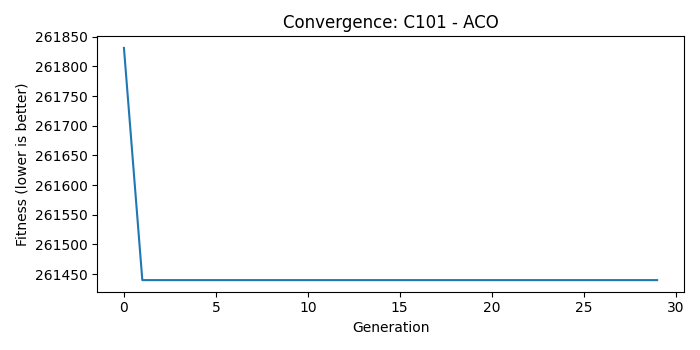

The table this chart was drawn from, first rows:
generation, fitness
0, 261831
1, 261440
2, 261440
3, 261440
4, 261440
5, 261440
6, 261440
7, 261440
8, 261440
9, 261440
10, 261440
11, 261440
12, 261440
13, 261440
14, 261440
15, 261440
16, 261440
17, 261440
18, 261440
19, 261440
20, 261440
21, 261440
22, 261440
23, 261440
24, 261440
25, 261440
26, 261440
27, 261440
28, 261440
29, 261440
